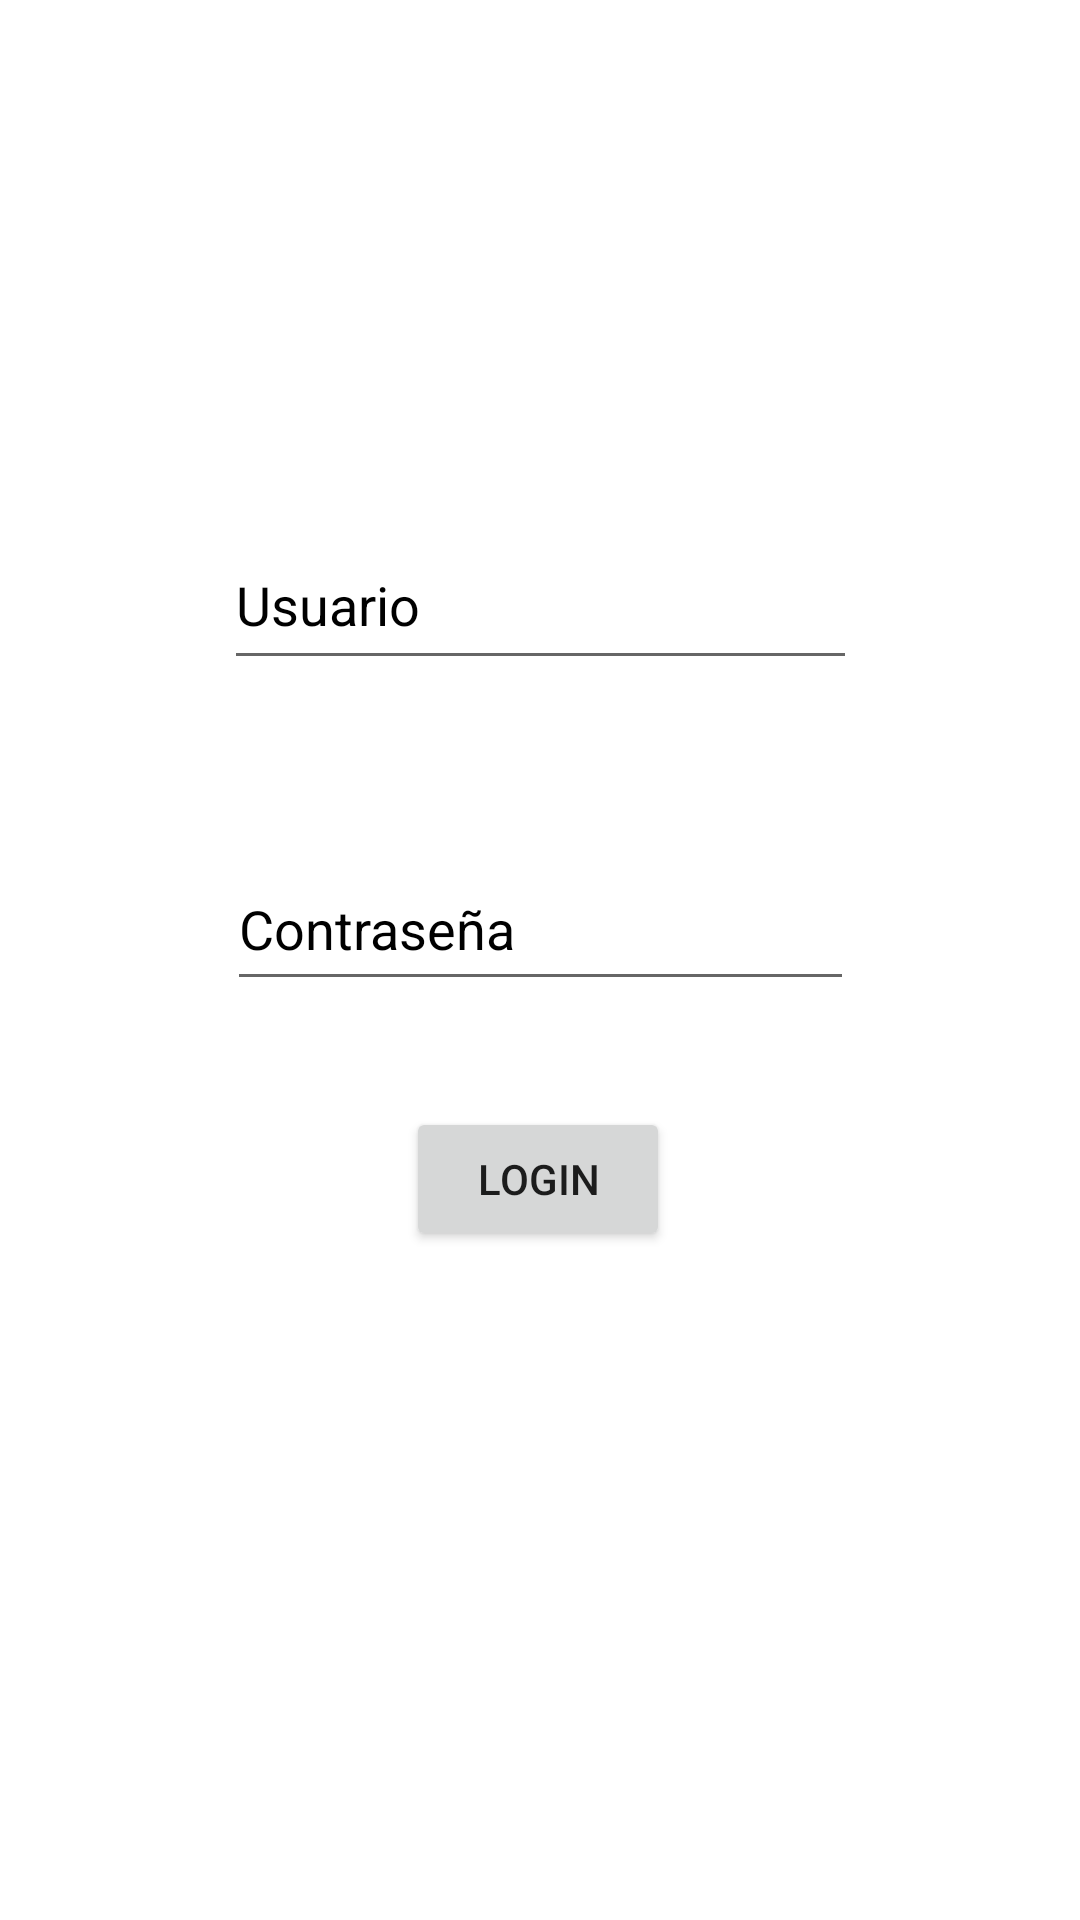

Reconstruct the res/layout file that produces this screen, plus the resources it refers to.
<!-- AndroidManifest.xml: application theme Theme.SiSePuede -->
<!-- res/layout/fragment_loggin.xml -->
<?xml version="1.0" encoding="utf-8"?>
<androidx.constraintlayout.widget.ConstraintLayout xmlns:android="http://schemas.android.com/apk/res/android"
    xmlns:app="http://schemas.android.com/apk/res-auto"
    xmlns:tools="http://schemas.android.com/tools"
    android:layout_width="match_parent"
    android:layout_height="match_parent"
    tools:context=".LogginFragment">

    <Button
        android:id="@+id/button_first"
        android:layout_width="wrap_content"
        android:layout_height="wrap_content"
        android:layout_marginBottom="188dp"
        android:text="@string/login"
        app:layout_constraintBottom_toBottomOf="parent"
        app:layout_constraintEnd_toEndOf="parent"
        app:layout_constraintHorizontal_bias="0.498"
        app:layout_constraintStart_toStartOf="parent"
        app:layout_constraintTop_toBottomOf="@+id/pass_text" />

    <EditText
        android:id="@+id/user_text"
        android:layout_width="211dp"
        android:layout_height="53dp"
        android:ems="10"
        android:hint="@string/user"
        android:inputType="textPersonName"
        android:textColorHint="@color/black"
        app:layout_constraintBottom_toBottomOf="parent"
        app:layout_constraintEnd_toEndOf="parent"
        app:layout_constraintStart_toStartOf="parent"
        app:layout_constraintTop_toTopOf="parent"
        app:layout_constraintVertical_bias="0.296" />

    <EditText
        android:id="@+id/pass_text"
        android:layout_width="209dp"
        android:layout_height="51dp"
        android:layout_marginTop="56dp"
        android:ems="10"
        android:hint="@string/password"
        android:inputType="textPassword"
        android:textColorHint="@color/black"
        app:layout_constraintEnd_toEndOf="parent"
        app:layout_constraintStart_toStartOf="parent"
        app:layout_constraintTop_toBottomOf="@+id/user_text" />

</androidx.constraintlayout.widget.ConstraintLayout>
<!-- resources referenced by this layout -->
<resources>
  <string name="login">Login</string>
  <string name="password">Contraseña</string>
  <string name="user">Usuario</string>
  <style name="Theme.SiSePuede" parent="Theme.MaterialComponents.DayNight.DarkActionBar">
          
          <item name="colorPrimary">@color/purple_500</item>
          <item name="colorPrimaryVariant">@color/purple_700</item>
          <item name="colorOnPrimary">@color/white</item>
          
          <item name="colorSecondary">@color/teal_200</item>
          <item name="colorSecondaryVariant">@color/teal_700</item>
          <item name="colorOnSecondary">@color/black</item>
          
          <item name="android:statusBarColor" tools:targetApi="l">?attr/colorPrimaryVariant</item>
          
      </style>
  <!-- not gathered from this repository: default colours our renderer supplied (Android Studio template values) -->
  <color name="purple_500">#FF6200EE</color>
  <color name="purple_700">#FF3700B3</color>
  <color name="teal_200">#FF03DAC5</color>
  <color name="teal_700">#FF018786</color>
  <color name="black">#FF000000</color>
  <color name="white">#FFFFFFFF</color>
</resources>
